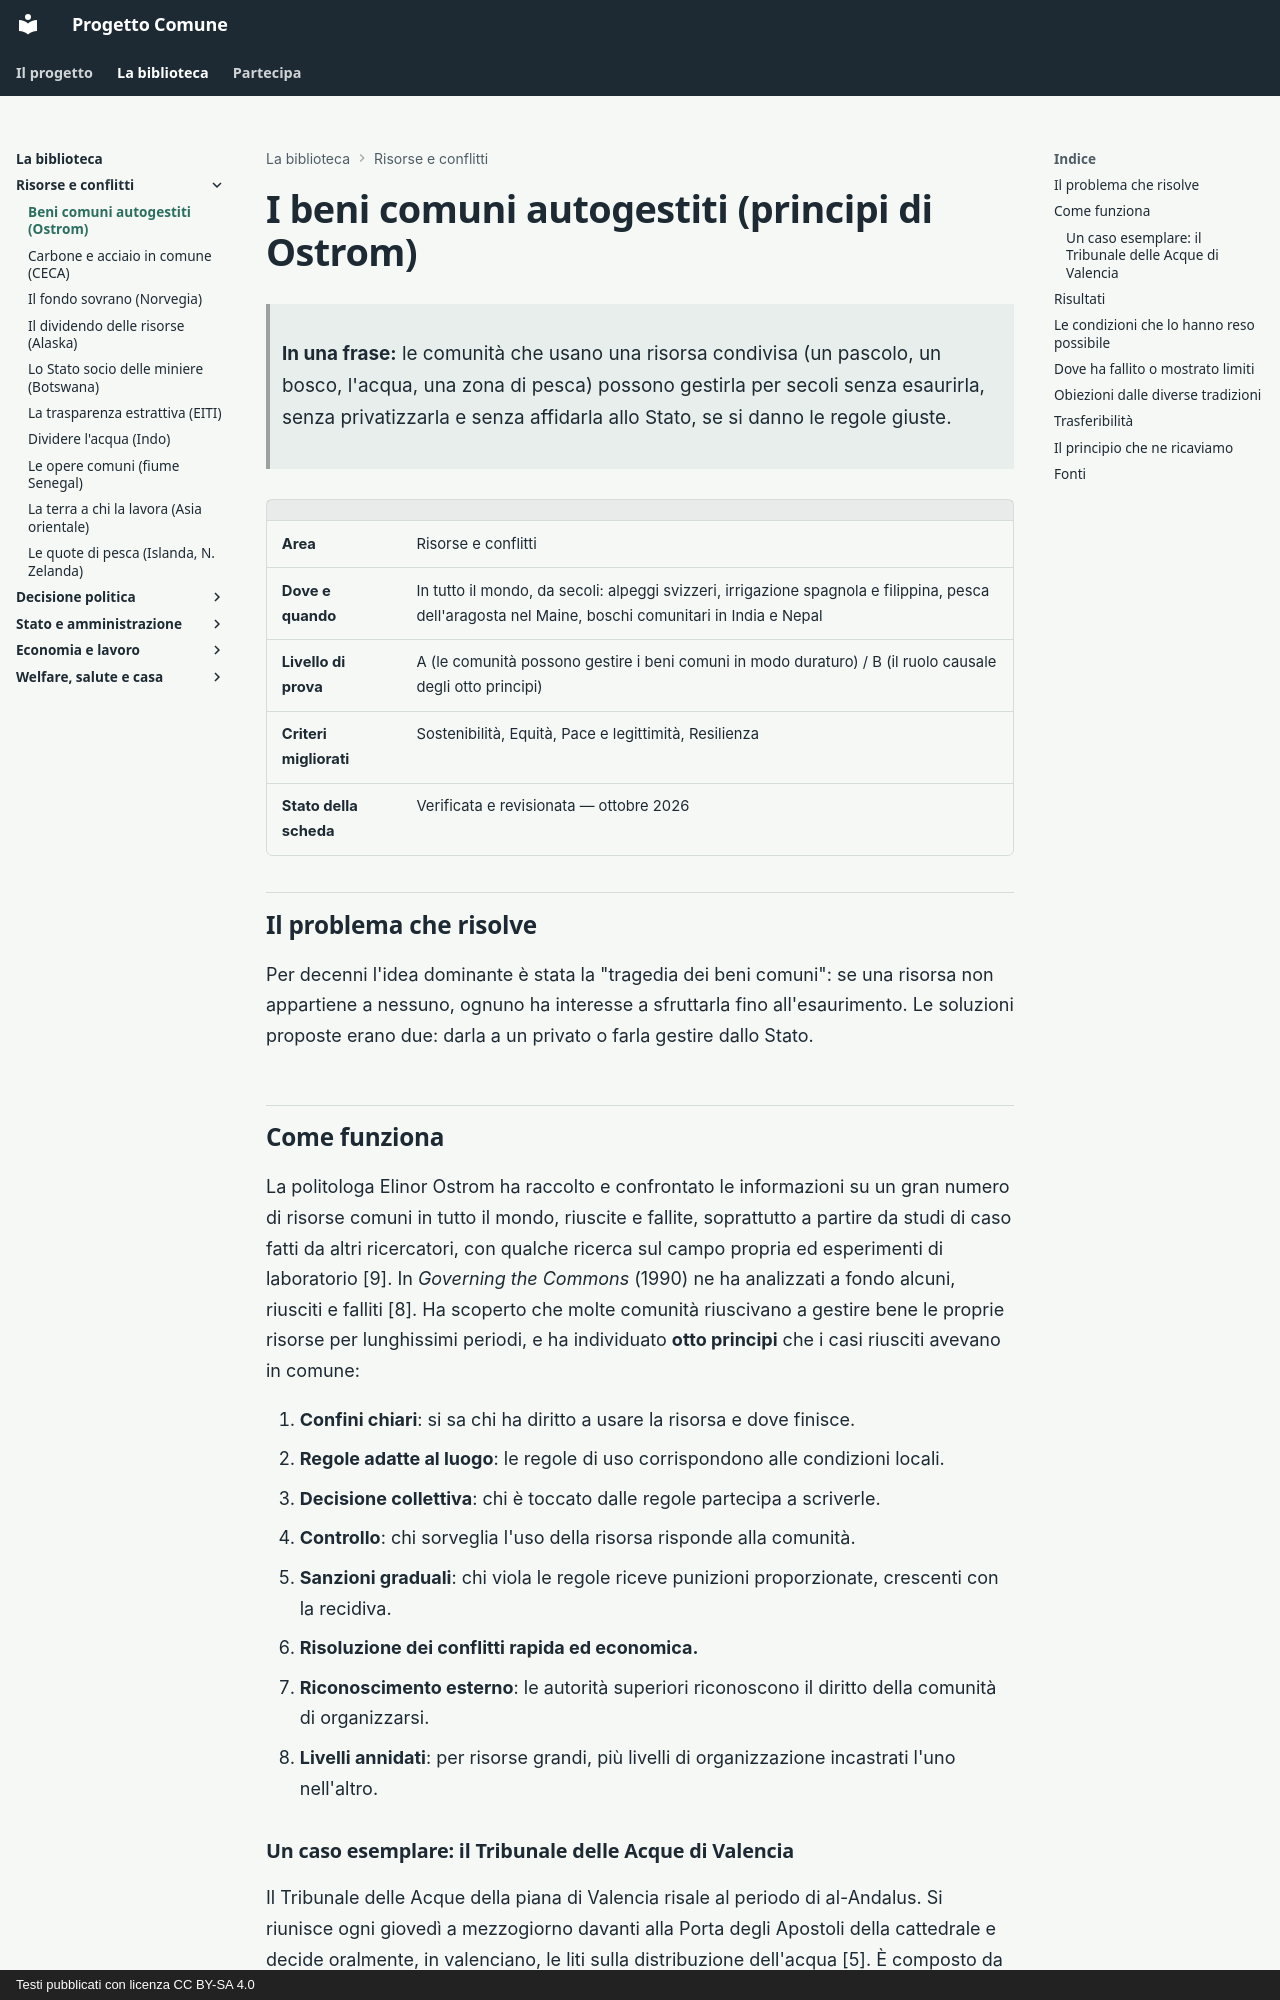

repository: fablun/progetto-comune · page: aree/risorse-e-conflitti/beni-comuni-ostrom/index.html · generator: mkdocs · copyright: Testi pubblicati con licenza CC BY-SA 4.0

# I beni comuni autogestiti (principi di Ostrom)

> **In una frase:** le comunità che usano una risorsa condivisa (un pascolo, un bosco, l'acqua, una zona di pesca) possono gestirla per secoli senza esaurirla, senza privatizzarla e senza affidarla allo Stato, se si danno le regole giuste.

| | |
|---|---|
| **Area** | Risorse e conflitti |
| **Dove e quando** | In tutto il mondo, da secoli: alpeggi svizzeri, irrigazione spagnola e filippina, pesca dell'aragosta nel Maine, boschi comunitari in India e Nepal |
| **Livello di prova** | A (le comunità possono gestire i beni comuni in modo duraturo) / B (il ruolo causale degli otto principi) |
| **Criteri migliorati** | Sostenibilità, Equità, Pace e legittimità, Resilienza |
| **Stato della scheda** | Verificata e revisionata — ottobre 2026 |

## Il problema che risolve

Per decenni l'idea dominante è stata la "tragedia dei beni comuni": se una risorsa non appartiene a nessuno, ognuno ha interesse a sfruttarla fino all'esaurimento. Le soluzioni proposte erano due: darla a un privato o farla gestire dallo Stato.

## Come funziona

La politologa Elinor Ostrom ha raccolto e confrontato le informazioni su un gran numero di risorse comuni in tutto il mondo, riuscite e fallite, soprattutto a partire da studi di caso fatti da altri ricercatori, con qualche ricerca sul campo propria ed esperimenti di laboratorio [9]. In *Governing the Commons* (1990) ne ha analizzati a fondo alcuni, riusciti e falliti [8]. Ha scoperto che molte comunità riuscivano a gestire bene le proprie risorse per lunghissimi periodi, e ha individuato **otto principi** che i casi riusciti avevano in comune:

1. **Confini chiari**: si sa chi ha diritto a usare la risorsa e dove finisce.
2. **Regole adatte al luogo**: le regole di uso corrispondono alle condizioni locali.
3. **Decisione collettiva**: chi è toccato dalle regole partecipa a scriverle.
4. **Controllo**: chi sorveglia l'uso della risorsa risponde alla comunità.
5. **Sanzioni graduali**: chi viola le regole riceve punizioni proporzionate, crescenti con la recidiva.
6. **Risoluzione dei conflitti rapida ed economica.**
7. **Riconoscimento esterno**: le autorità superiori riconoscono il diritto della comunità di organizzarsi.
8. **Livelli annidati**: per risorse grandi, più livelli di organizzazione incastrati l'uno nell'altro.

### Un caso esemplare: il Tribunale delle Acque di Valencia

Il Tribunale delle Acque della piana di Valencia risale al periodo di al-Andalus. Si riunisce ogni giovedì a mezzogiorno davanti alla Porta degli Apostoli della cattedrale e decide oralmente, in valenciano, le liti sulla distribuzione dell'acqua [5]. È composto da rappresentanti eletti dalle comunità di irrigatori, che secondo l'UNESCO contano complessivamente circa 11.700 membri [6]. Le sue sentenze non sono appellabili, e il suo vicepresidente stima che il 90% delle controversie si risolva con la mediazione, spesso pochi minuti prima della seduta [7].

È l'applicazione quasi perfetta dei principi 3, 4, 5 e 6: giudici che sono contadini eletti, una giustizia rapida, gratuita e pubblica.
